Labelled photos from "dataset_cropped", an image-classification folder in Kavindu379/Mango-AI-Quality-System. The possible labels are: grade A ripe, grade B unripe, grade C overripe, non mango.

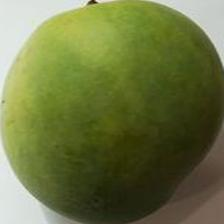
Label: grade B unripe

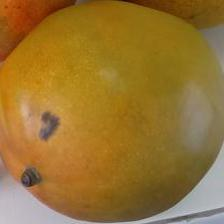
Label: grade A ripe

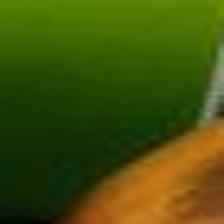
Label: grade C overripe

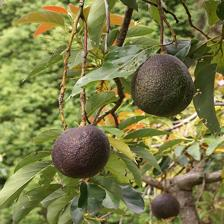
Label: non mango

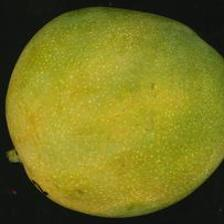
Label: grade B unripe

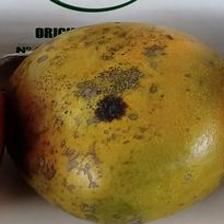
Label: grade A ripe
